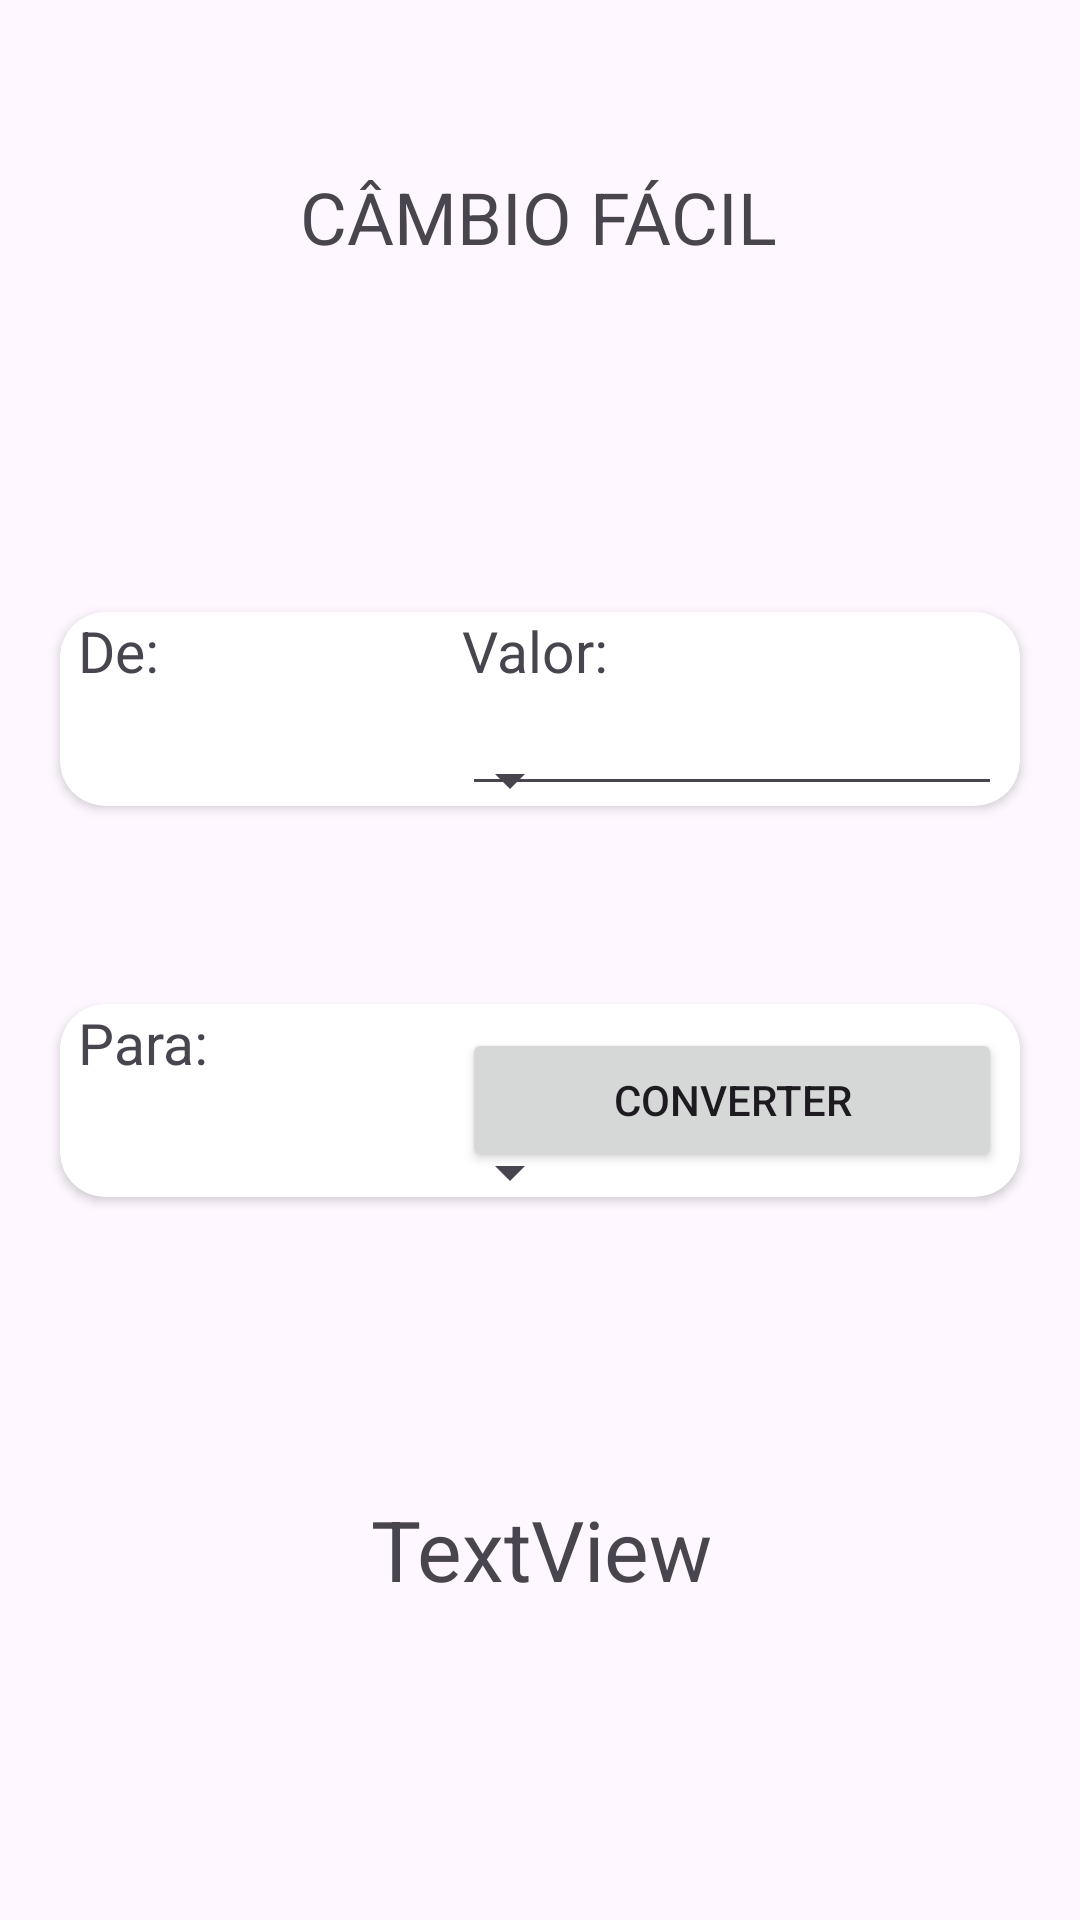

Android layout source for this screen:
<!-- AndroidManifest.xml: application theme Theme.CâmbioFácil -->
<!-- res/layout/activity_main.xml -->
<?xml version="1.0" encoding="utf-8"?>
<androidx.constraintlayout.widget.ConstraintLayout xmlns:android="http://schemas.android.com/apk/res/android"
    xmlns:app="http://schemas.android.com/apk/res-auto"
    xmlns:tools="http://schemas.android.com/tools"
    android:layout_width="match_parent"
    android:layout_height="match_parent"
    tools:context=".MainActivity">

    <TextView
        android:id="@+id/textViewTitulo"
        android:layout_width="wrap_content"
        android:layout_height="wrap_content"
        android:layout_marginStart="126dp"
        android:layout_marginTop="56dp"
        android:layout_marginEnd="127dp"
        android:text="CÂMBIO FÁCIL"
        android:textSize="24sp"
        app:layout_constraintEnd_toEndOf="parent"
        app:layout_constraintStart_toStartOf="parent"
        app:layout_constraintTop_toTopOf="parent" />

    <androidx.cardview.widget.CardView
        android:id="@+id/cardView2"
        android:layout_width="0dp"
        android:layout_height="0dp"
        android:layout_marginStart="20dp"
        android:layout_marginTop="204dp"
        android:layout_marginEnd="20dp"
        android:layout_marginBottom="66dp"
        app:cardCornerRadius="15dp"
        app:layout_constraintBottom_toTopOf="@+id/cardView3"
        app:layout_constraintEnd_toEndOf="parent"
        app:layout_constraintStart_toStartOf="parent"
        app:layout_constraintTop_toTopOf="parent">


        <LinearLayout
            android:layout_width="178dp"
            android:layout_height="match_parent"
            android:layout_marginLeft="6dp"
            android:orientation="vertical">

            <TextView
                android:id="@+id/textViewDe"
                android:layout_width="69dp"
                android:layout_height="wrap_content"
                android:layout_gravity="left|center_vertical"
                android:text="De:"
                android:textSize="19sp" />

            <Spinner
                android:id="@+id/spinnerListCoin1"
                android:layout_width="168dp"
                android:layout_height="61dp" />
        </LinearLayout>

        <LinearLayout
            android:layout_width="180dp"
            android:layout_height="match_parent"
            android:layout_gravity="right"
            android:layout_marginLeft="6dp"
            android:layout_marginRight="6dp"
            android:orientation="vertical">

            <TextView
                android:id="@+id/textViewValor"
                android:layout_width="144dp"
                android:layout_height="wrap_content"
                android:text="Valor:"
                android:textSize="19sp" />

            <EditText
                android:id="@+id/editTextValueCoin"
                android:layout_width="match_parent"
                android:layout_height="wrap_content"
                android:ems="10"
                android:inputType="numberDecimal" />
        </LinearLayout>
    </androidx.cardview.widget.CardView>


    <androidx.cardview.widget.CardView
        android:id="@+id/cardView3"
        android:layout_width="0dp"
        android:layout_height="0dp"
        android:layout_marginStart="20dp"
        android:layout_marginEnd="20dp"
        android:layout_marginBottom="241dp"
        app:cardCornerRadius="15dp"
        app:layout_constraintBottom_toBottomOf="parent"
        app:layout_constraintEnd_toEndOf="parent"
        app:layout_constraintStart_toStartOf="parent"
        app:layout_constraintTop_toBottomOf="@+id/cardView2">

        <LinearLayout
            android:layout_width="178dp"
            android:layout_height="match_parent"
            android:layout_marginLeft="6dp"
            android:orientation="vertical">

            <TextView
                android:id="@+id/textViewPara"
                android:layout_width="69dp"
                android:layout_height="wrap_content"
                android:layout_gravity="left|center_vertical"
                android:text="Para:"
                android:textSize="19sp" />

            <Spinner
                android:id="@+id/spinnerListCoin2"
                android:layout_width="168dp"
                android:layout_height="61dp" />
        </LinearLayout>

        <LinearLayout
            android:layout_width="180dp"
            android:layout_height="match_parent"
            android:layout_gravity="right"
            android:layout_marginLeft="6dp"
            android:layout_marginRight="6dp"
            android:gravity="center"
            android:orientation="vertical">


            <Button
                android:id="@+id/buttonConvert"
                android:layout_width="match_parent"
                android:layout_height="wrap_content"
                android:layout_gravity="center"
                android:text="CONVERTER" />
        </LinearLayout>

    </androidx.cardview.widget.CardView>

    <TextView
        android:id="@+id/textView6"
        android:layout_width="wrap_content"
        android:layout_height="wrap_content"
        android:layout_marginStart="149dp"
        android:layout_marginEnd="148dp"
        android:layout_marginBottom="105dp"
        android:text="TextView"
        android:textSize="28sp"
        app:layout_constraintBottom_toBottomOf="parent"
        app:layout_constraintEnd_toEndOf="parent"
        app:layout_constraintStart_toStartOf="parent" />


</androidx.constraintlayout.widget.ConstraintLayout>
<!-- resources referenced by this layout -->
<resources>
  <style name="Theme.CâmbioFácil" parent="Base.Theme.CâmbioFácil" />
  <style name="Base.Theme.CâmbioFácil" parent="Theme.Material3.DayNight.NoActionBar">
          
          
      </style>
</resources>
